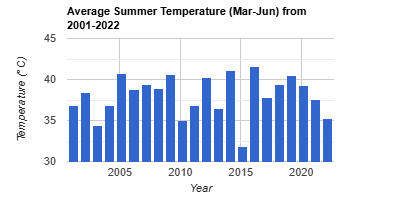

Data behind this chart, as committed beside it:
system:time_start, undefined
Mar 1, 2001, 36.87
Mar 1, 2002, 38.46
Mar 1, 2003, 34.34
Mar 1, 2004, 36.77
Mar 1, 2005, 40.76
Mar 1, 2006, 38.74
Mar 1, 2007, 39.39
Mar 1, 2008, 38.85
Mar 1, 2009, 40.56
Mar 1, 2010, 34.95
Mar 1, 2011, 36.87
Mar 1, 2012, 40.24
Mar 1, 2013, 36.5
Mar 1, 2014, 41.13
Mar 1, 2015, 31.8
Mar 1, 2016, 41.6
Mar 1, 2017, 37.82
Mar 1, 2018, 39.43
Mar 1, 2019, 40.53
Mar 1, 2020, 39.31
Mar 1, 2021, 37.55
Mar 1, 2022, 35.19
